6-way image classification set "split" from GitHub (binetouwahab/smart_waste_images); label vocabulary: cardboard, glass, metal, paper, plastic, trash.

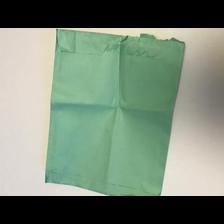
Label: paper

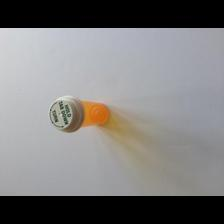
Label: plastic

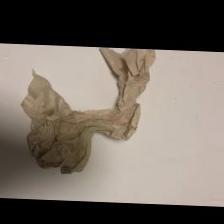
Label: trash

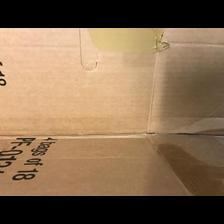
Label: cardboard

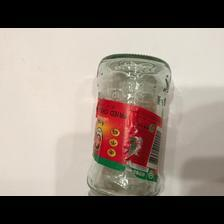
Label: glass

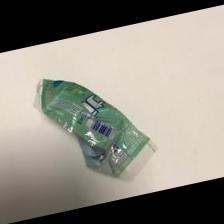
Label: trash
